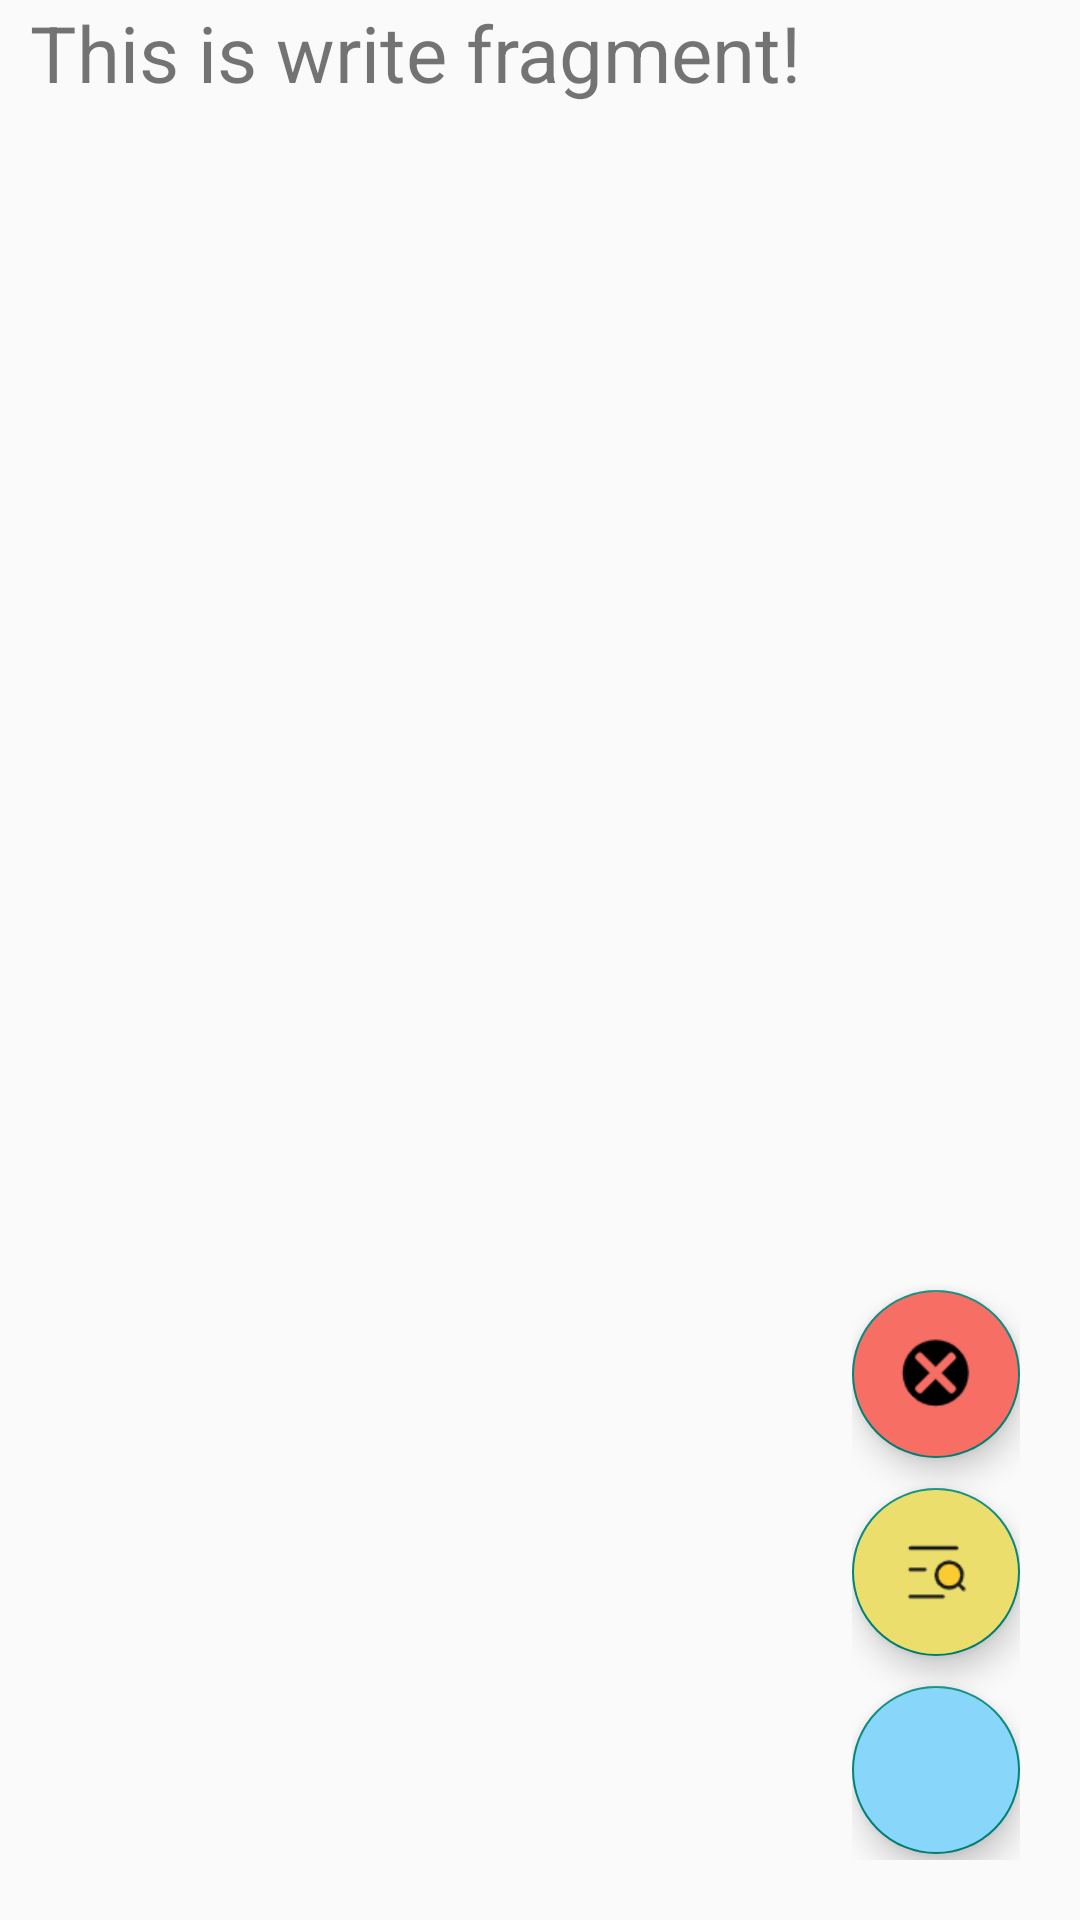

Produce the Android XML layout that renders to this screen, including the resource entries it uses.
<!-- AndroidManifest.xml: application theme AppTheme -->
<!-- res/layout/fg_diary_write.xml -->
<?xml version="1.0" encoding="utf-8"?>
<RelativeLayout xmlns:android="http://schemas.android.com/apk/res/android"
    android:layout_width="match_parent"
    android:layout_height="match_parent"
    xmlns:tools="http://schemas.android.com/tools"
    android:orientation="vertical">

    <LinearLayout
        android:layout_width="match_parent"
        android:layout_height="wrap_content"
        android:orientation="vertical">

        <TextView
            android:id="@+id/tv_fg_diary_write"
            android:layout_width="wrap_content"
            android:layout_height="wrap_content"
            android:text="This is write fragment!"
            android:textSize="26sp"
            android:paddingLeft="10dp"/>


        
        <LinearLayout
            android:padding="10dp"
            android:layout_width="match_parent"
            android:layout_height="wrap_content"
            android:orientation="vertical">

            <androidx.recyclerview.widget.RecyclerView
                android:id="@+id/rv_diary_write_view"
                tools:listitem="@layout/room_recyclerview_diary_item"
                android:layout_width="match_parent"
                android:layout_height="wrap_content"/>

        </LinearLayout>
    </LinearLayout>


    <RelativeLayout
        android:layout_alignParentRight="true"
        android:layout_alignParentBottom="true"
        android:layout_width="wrap_content"
        android:layout_height="wrap_content">

        <LinearLayout
            android:id="@+id/ll_add"
            android:layout_width="wrap_content"
            android:layout_height="wrap_content"
            android:orientation="vertical"
            android:paddingRight="20dp"
            android:paddingBottom="20dp">

            
            <com.google.android.material.floatingactionbutton.FloatingActionButton
                android:id="@+id/fab_diary_delete_all"
                android:backgroundTint="@color/light_red"
                android:layout_marginTop="2dp"
                android:layout_width="wrap_content"
                android:layout_height="wrap_content"
                android:src="@drawable/iv_delete_nall"
                android:tint="@color/color_black"
                android:layout_marginBottom="10dp"/>

            

            

            

            <com.google.android.material.floatingactionbutton.FloatingActionButton
                android:backgroundTint="@color/light_yellow"
                android:id="@+id/fab_diary_find_out"
                android:layout_width="wrap_content"
                android:layout_height="wrap_content"
                android:layout_marginBottom="10dp"
                android:src="@drawable/iv_find_out"/>

            
            <com.google.android.material.floatingactionbutton.FloatingActionButton
                android:backgroundTint="@color/light_blue"
                android:id="@+id/fab_diary_write"
                android:layout_width="wrap_content"
                android:layout_height="wrap_content"
                android:contentDescription="add"
                android:layout_marginBottom="2dp"
                android:tint="@color/color_White"
                android:src="@drawable/iv_memo_item_add_icon"/>

        </LinearLayout>
    </RelativeLayout>
</RelativeLayout>
<!-- res/layout/room_recyclerview_diary_item.xml (included above) -->
<?xml version="1.0" encoding="utf-8"?>
<LinearLayout xmlns:android="http://schemas.android.com/apk/res/android"
    android:orientation="vertical"
    android:layout_marginBottom="20dp"
    android:layout_width="match_parent"
    android:layout_height="wrap_content">

   <LinearLayout
       android:layout_width="match_parent"
       android:layout_height="wrap_content"
       android:orientation="horizontal">

       <RelativeLayout
           android:layout_width="wrap_content"
           android:layout_height="match_parent"
           android:background="@color/yellow">

           <TextView
               android:id="@+id/tv_diary_write_view_nu"
               android:layout_centerVertical="true"
               android:layout_width="wrap_content"
               android:layout_height="wrap_content"
               android:textStyle="italic"
               android:text="nu"
               android:textSize="30sp"/>
       </RelativeLayout>

       <RelativeLayout
           android:layout_width="wrap_content"
           android:layout_height="match_parent"
           android:background="@color/orange">

           <ImageView
               android:id="@+id/iv_diary_write_like"
               android:layout_centerVertical="true"
               android:layout_width="wrap_content"
               android:layout_height="wrap_content"
               android:layout_centerHorizontal="true"
               android:src="@drawable/iv_not_like"/>
       </RelativeLayout>

       <RelativeLayout
           android:layout_width="match_parent"
           android:layout_height="80dp"
           android:background="@color/light_blue"
           android:layout_toLeftOf="@+id/iv_diary_write_like">

           <TextView
               android:layout_centerVertical="true"
               android:layout_centerHorizontal="true"
               android:id="@+id/tv_diary_write_view_title"
               android:layout_width="wrap_content"
               android:layout_height="wrap_content"
               android:textSize="50sp"
               android:text="test"
               android:textColor="@color/color_black"/>

       </RelativeLayout>



   </LinearLayout>

    <TextView
        android:id="@+id/tv_diary_write_view_content"
        android:layout_width="match_parent"
        android:layout_height="200dp"
        android:background="@color/azure_blue"
        android:text="test"
        android:textColor="@color/color_black"
        android:textSize="40sp"/>

</LinearLayout>
<!-- resources referenced by this layout -->
<resources>
  <color name="azure_blue">#03A9F4</color>
  <color name="color_White">#ffffff</color>
  <color name="color_black">#000</color>
  <color name="light_blue">#88D6FA</color>
  <color name="light_green">#6AE468</color>
  <color name="light_red">#F66E64</color>
  <color name="light_yellow">#ECDE6C</color>
  <color name="orange">#FF5722</color>
  <color name="yellow">#ECD300</color>
  <!-- drawable iv_delete_nall: png bitmap (drawable-v24, 1346 bytes) -->
  <!-- drawable iv_delete_one: png bitmap (drawable-v24, 446 bytes) -->
  <!-- drawable iv_find_out: png bitmap (drawable-v24, 1163 bytes) -->
  <!-- drawable iv_not_like: png bitmap (drawable-v24, 557 bytes) -->
  <!-- drawable iv_update: png bitmap (drawable-v24, 1525 bytes) -->
  <style name="AppTheme" parent="Theme.AppCompat.Light.DarkActionBar">
          
          <item name="windowActionBar">true</item>
          <item name="windowNoTitle">false</item>
      </style>
</resources>
